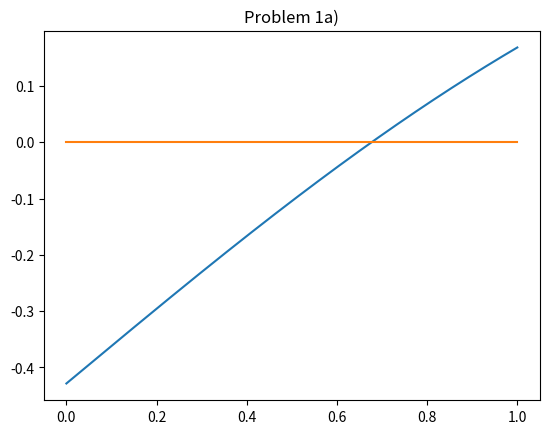

Reproduce this figure in Python. (Note: this script raises an exception after producing the figure.)
######################################################################## imports

import numpy as np
import scipy as sp
import matplotlib.pyplot as plt

#################################################################### subroutines

def bisection(a, b, f, tol, *args):
    """
    Find root of function f on interval (a, b) \n
        Inputs: \n
            a: left endpoint \n
            b: right endpoint \n
            f: function to find roots of \n
            tol: desire minimum interval size containing a root \n
            realRoot: (optional) will instead run until distance between
            approximated and real root is less than tol \n  
        Outputs: \n
            (c, err, count), where: \n
                c: approximation of root, where f(c) ~= 0 \n
                err: 0 if successful, 1 if no sign change \n
                count: number of iterations run \n
    """

    # keep track of total iterations
    count = 0
    
    # if no sign changes occurs, bisection won't work
    if ((f(a) * f(b)) >= 0): 
        c = b
        err = 1
        return (c, err, count)

    # now that we know a sign change occurs we can proceed
    
    # assume that root is in left interval
    # set initial values for midpoint d, f(a), and f(d)
    d = 0.5 * (a + b)
    fa = f(a)
    fd = f(d)

    # if actual root passed to function, switch to making sure distance between
    # approximation and real root is within tolerance rather than having the
    # interval be within tolerance
    if args:
        realRoot = args[0]
        condition = abs(np.longdouble(realRoot - d))
    else:
        condition = abs(np.longdouble(b - a))

    # continue until interval or is within tolerance
    while (condition > tol):
        # root is actually in right interval
        if ((fd * fa) > 0):
            # move left endpoint to midpoint
            a = np.longdouble(d) 
            fa = np.longdouble(fd)
        else: # we were correct, root is in left interval
            # move right endpoint to midpoint
            b = np.longdouble(d)
        
        # update midpoint
        d = np.longdouble(0.5 * (a + b))
        fd = np.longdouble(f(d))

        # recalculate condition
        if args:
            condition = abs(np.longdouble(realRoot - d))
        else:
            condition = abs(np.longdouble(b - a))

        # update iteration counter
        count += 1

        # track our progress
        print("Iterations ran: " + str(count) + ", Current approximation: "\
               + str(d), end = '\r')

    # once loop ends, return root approximation
    print("")
    c = d
    err = 0
    return (c, err, count)

def fixedpt(f, x0, tol, Nmax):
    """
    Run a fixed point iteration f on (a, b) \n
        Inputs: \n
            f: fixed point iteration \n
            x0: initial guess \n
            Nmax: max iterations to run \n
            tol: stopping tolerance \n 
        Outputs: \n
            (xstar, ier) where: \n
                xstar: approximation of fixed point \n
                ier: 0 if successful, 1 if max iterations reached \n
    """

    count = 0
    while (count < Nmax):
       count = count + 1
       x1 = f(x0)
       if (abs(x1 - x0) / abs(x0) < tol):
          print("Iterations ran: " + str(count) + ", Current approximation: "\
               + str(x1), end = '\r')
          print("")
          xstar = x1
          ier = 0
          return (xstar, ier)
       x0 = x1
       print("Iterations ran: " + str(count) + ", Current approximation: "\
               + str(x0), end = '\r')

    print("")
    xstar = x1
    ier = 1
    return (xstar, ier)

############################################################################# 1)
################################### a)

# constants
alpha = 0.138 * 10 ** -6
t_f = 5184000
T_i = 20
T_s = -15

# f(x) = erf(x / 2sqrt(alpha * t_f)) + (T_s) / (T_i - T_s)
f1 = lambda x: sp.special.erf((x) / (2 * np.sqrt(alpha * t_f))) +\
((T_s) / (T_i - T_s))
# f'(x)
df1dx = lambda x: ((1) / (np.sqrt(np.pi * alpha * t_f))) *\
    np.exp((-1 * x**2) / (4 * alpha * t_f))

# 500 points of (x, f(x))
x = np.linspace(0, 1, 500)
y = f1(x)

# y0 = 0
y0 = np.zeros([len(x)])

# plot!
plt.plot(x, y)
plt.plot(x, y0)
plt.title("Problem 1a)")
plt.show()

################################### b)
print("")
print("Problem 1b)")

# tolerance
tolerance = 10 ** -13

# run bisection on interval [0, 1]
(root, error, iterations) = bisection(0, 1, f1, tolerance)
print("Error code: " + str(error))

################################### c)
print("")
print("Problem 1c)")

# Newton's method iteration
n1 = lambda x: x - (f1(x) / df1dx(x))

# run Newton's method with x0 = 0.01
(newtRoot1, error) = fixedpt(n1, 0.01, 1000, tolerance)
print("Approximate depth with x0 = 0.01: " + str(newtRoot1))
print("Error code: " + str(error))

# run Newton's method with x0 = 1
(newtRoot2, error) = fixedpt(n1, 1, 1000, tolerance)
print("Approximate depth with x0 = 1: " + str(newtRoot2))
print("Error code: " + str(error))

############################################################################# 3)

################################### c)
print("")
print("Problem 3a)")

f2 = lambda x: np.power(np.exp(x) - (3 * np.power(x, 2)), 3)
df2dx = lambda x: 3 * (np.exp(x) - 3 * np.power(x, 2)) * (np.exp(x) - 6 * x)
n2 = lambda x: x - (f2(x) / df2dx(x))
(newtRoot3, error) = fixedpt(n2, 3.73, tolerance, 55)



